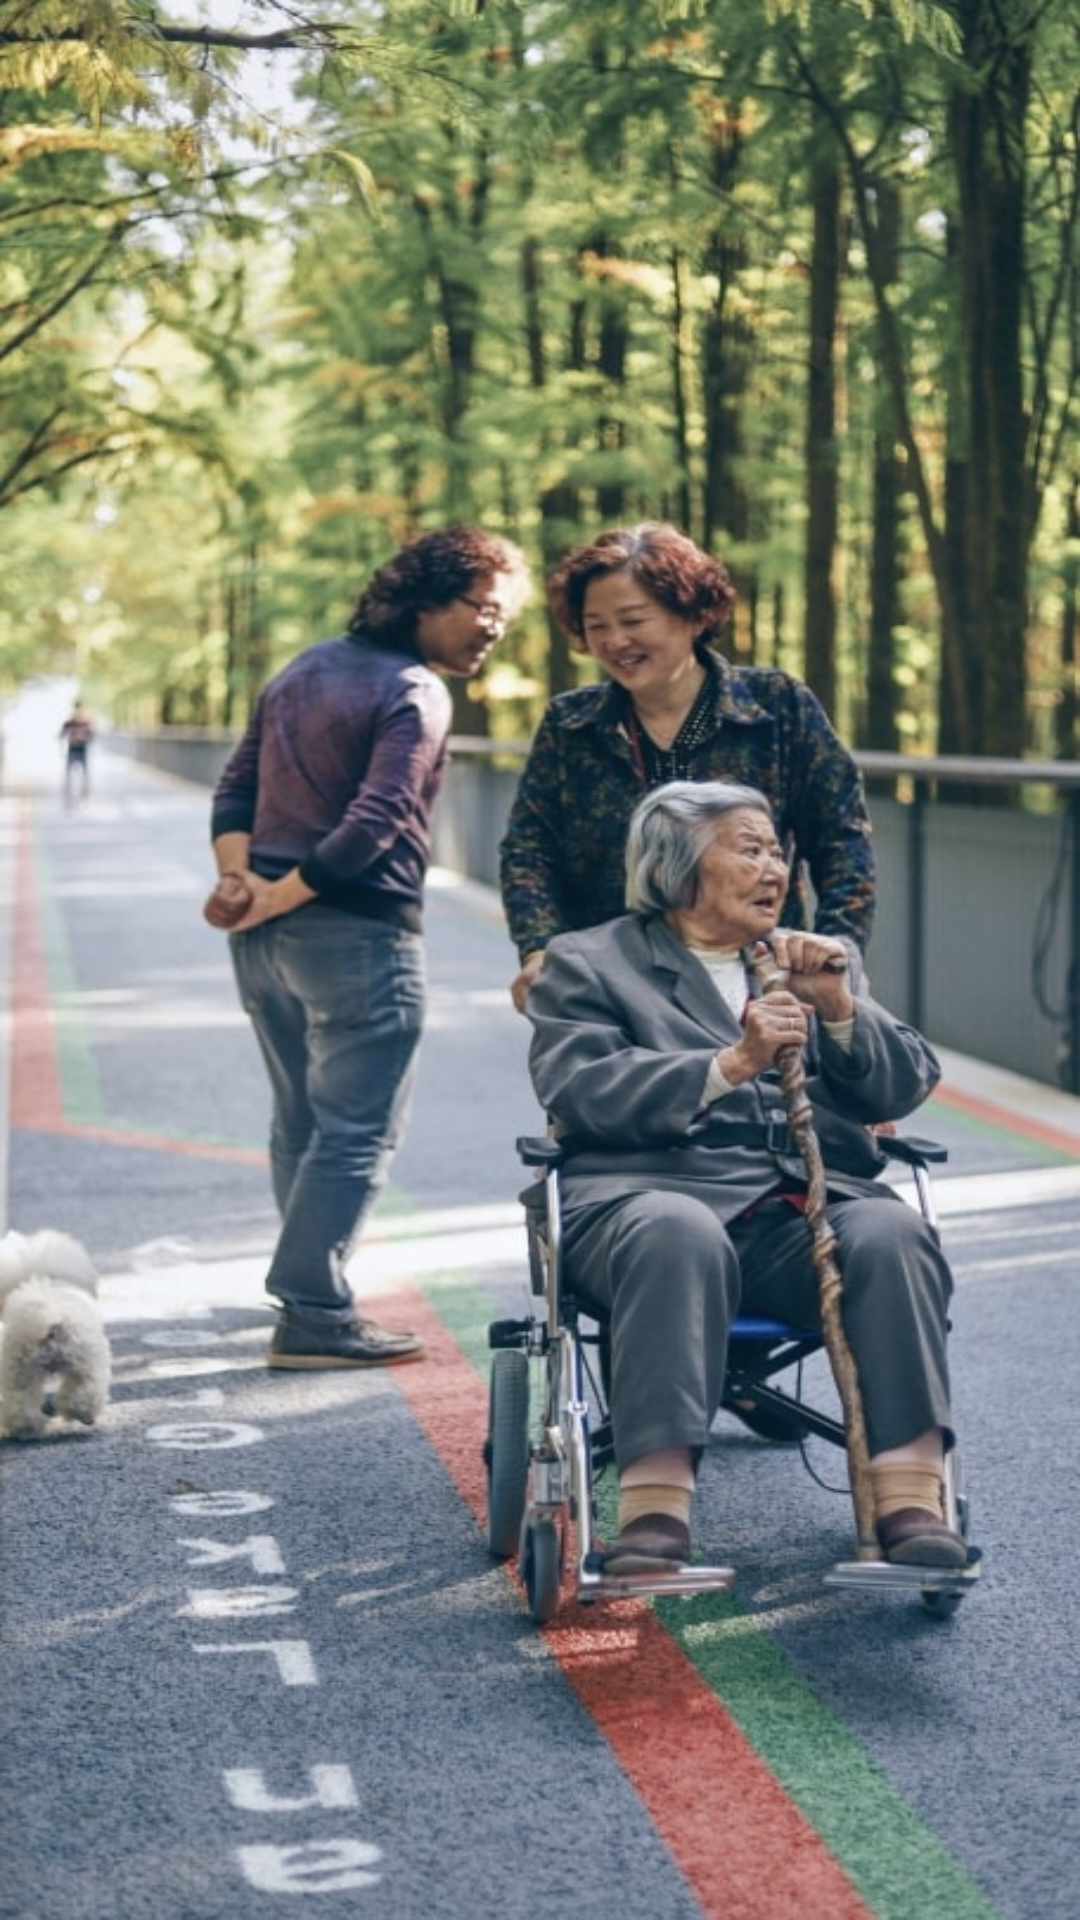

Write the Android layout XML for this screen, with the resource values it uses.
<!-- AndroidManifest.xml: application theme Theme.AtdApp -->
<!-- res/layout/activity_main.xml -->
<LinearLayout xmlns:android="http://schemas.android.com/apk/res/android"
    xmlns:tools="http://schemas.android.com/tools"
    android:id="@+id/main"
    android:orientation="vertical"
    android:layout_width="match_parent"
    android:layout_height="match_parent"
    tools:context=".MainActivity"
    android:background="@drawable/background"
    android:gravity="center_vertical"/>
<!-- resources referenced by this layout -->
<resources>
  <!-- drawable background: jpg bitmap (drawable, 109437 bytes) -->
  <style name="Theme.AtdApp" parent="Base.Theme.AtdApp" />
  <style name="Base.Theme.AtdApp" parent="Theme.Material3.DayNight.NoActionBar">
          
          
      </style>
</resources>
